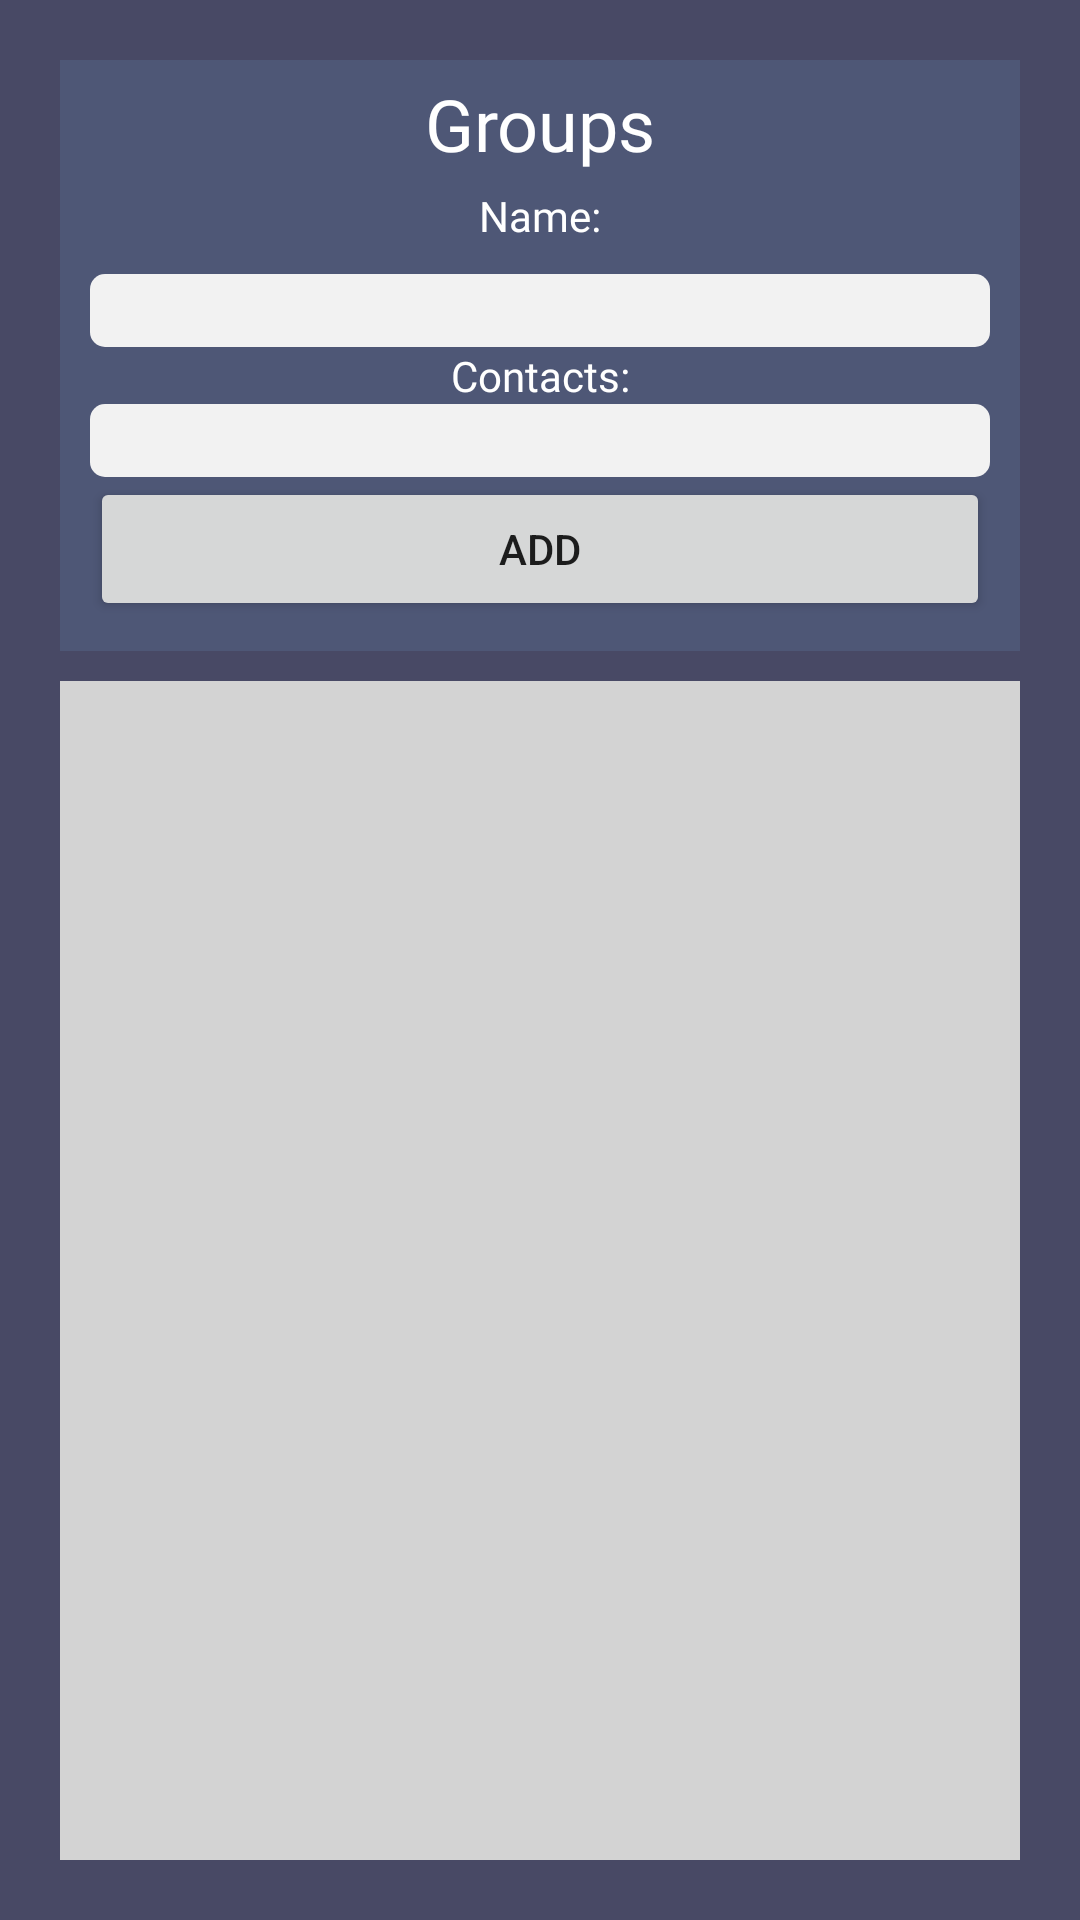

Write the Android layout XML for this screen, with the resource values it uses.
<!-- AndroidManifest.xml: application theme AppTheme -->
<!-- res/layout/fragment_group.xml -->
<?xml version="1.0" encoding="utf-8"?>
<LinearLayout xmlns:android="http://schemas.android.com/apk/res/android"
    xmlns:tools="http://schemas.android.com/tools"
    android:layout_width="match_parent"
    android:layout_height="match_parent"
    android:background="#484965"
    android:orientation="vertical"
    android:padding="10dp">

    <LinearLayout
        android:layout_width="match_parent"
        android:layout_height="wrap_content"
        android:layout_margin="10dp"
        android:background="#4E5776"
        android:orientation="vertical"
        android:paddingHorizontal="10dp">


        <TextView
            android:id="@+id/textView"
            android:layout_width="match_parent"
            android:layout_height="wrap_content"
            android:layout_weight="0.2"
            android:fontFamily="@font/krona_one"
            android:paddingVertical="5dp"
            android:text="Groups"
            android:textAlignment="center"
            android:textColor="@android:color/white"
            android:textSize="24sp" />

        <TextView
            android:id="@+id/textView9"
            android:layout_width="match_parent"
            android:layout_height="wrap_content"
            android:layout_weight="0.2"
            android:fontFamily="@font/krona_one"
            android:paddingBottom="10dp"
            android:text="Name:"
            android:textAlignment="center"
            android:textColor="@android:color/white"
            android:textSize="14sp" />

        <EditText
            android:id="@+id/editText4"
            android:layout_width="match_parent"
            android:layout_height="wrap_content"
            android:layout_weight="0.4"
            android:background="@drawable/edittextdesign"
            android:ems="10"
            android:inputType="textPersonName" />

        <TextView
            android:id="@+id/textView10"
            android:layout_width="match_parent"
            android:layout_height="wrap_content"
            android:layout_weight="0.2"
            android:fontFamily="@font/krona_one"
            android:text="Contacts:"
            android:textAlignment="center"
            android:textColor="@android:color/white"
            android:textSize="14sp" />

        <EditText
            android:id="@+id/editText3"
            android:layout_width="match_parent"
            android:layout_height="wrap_content"
            android:layout_weight="0.2"
            android:background="@drawable/edittextdesign"
            android:ems="10"
            android:inputType="textPersonName" />

        <Button
            android:id="@+id/button2"
            android:layout_width="match_parent"
            android:layout_height="wrap_content"
            android:layout_marginBottom="10dp"
            android:layout_weight="0.2"
            android:paddingVertical="5dp"
            android:text="Add" />


    </LinearLayout>

    <ListView
        android:id="@+id/listview2"
        android:layout_width="match_parent"
        android:layout_height="match_parent"
        android:background="#D3D3D3"
        android:layout_marginHorizontal="10dp"
        android:layout_marginBottom="10dp"/>

</LinearLayout>
<!-- resources referenced by this layout -->
<resources>
  <!-- drawable edittextdesign (drawable-v24) -->
  <?xml version="1.0" encoding="utf-8"?>
  <shape xmlns:android="http://schemas.android.com/apk/res/android"
      android:shape="rectangle">
      <solid android:color="#F2F2F2" />
      <corners
          android:radius="5dp"/>
  </shape>
  <style name="AppTheme" parent="Theme.AppCompat.Light.DarkActionBar">
          
          <item name="colorPrimary">#4E5776</item>
          <item name="colorPrimaryDark">#484965</item>
          <item name="colorAccent">#4E5776</item>
      </style>
</resources>
